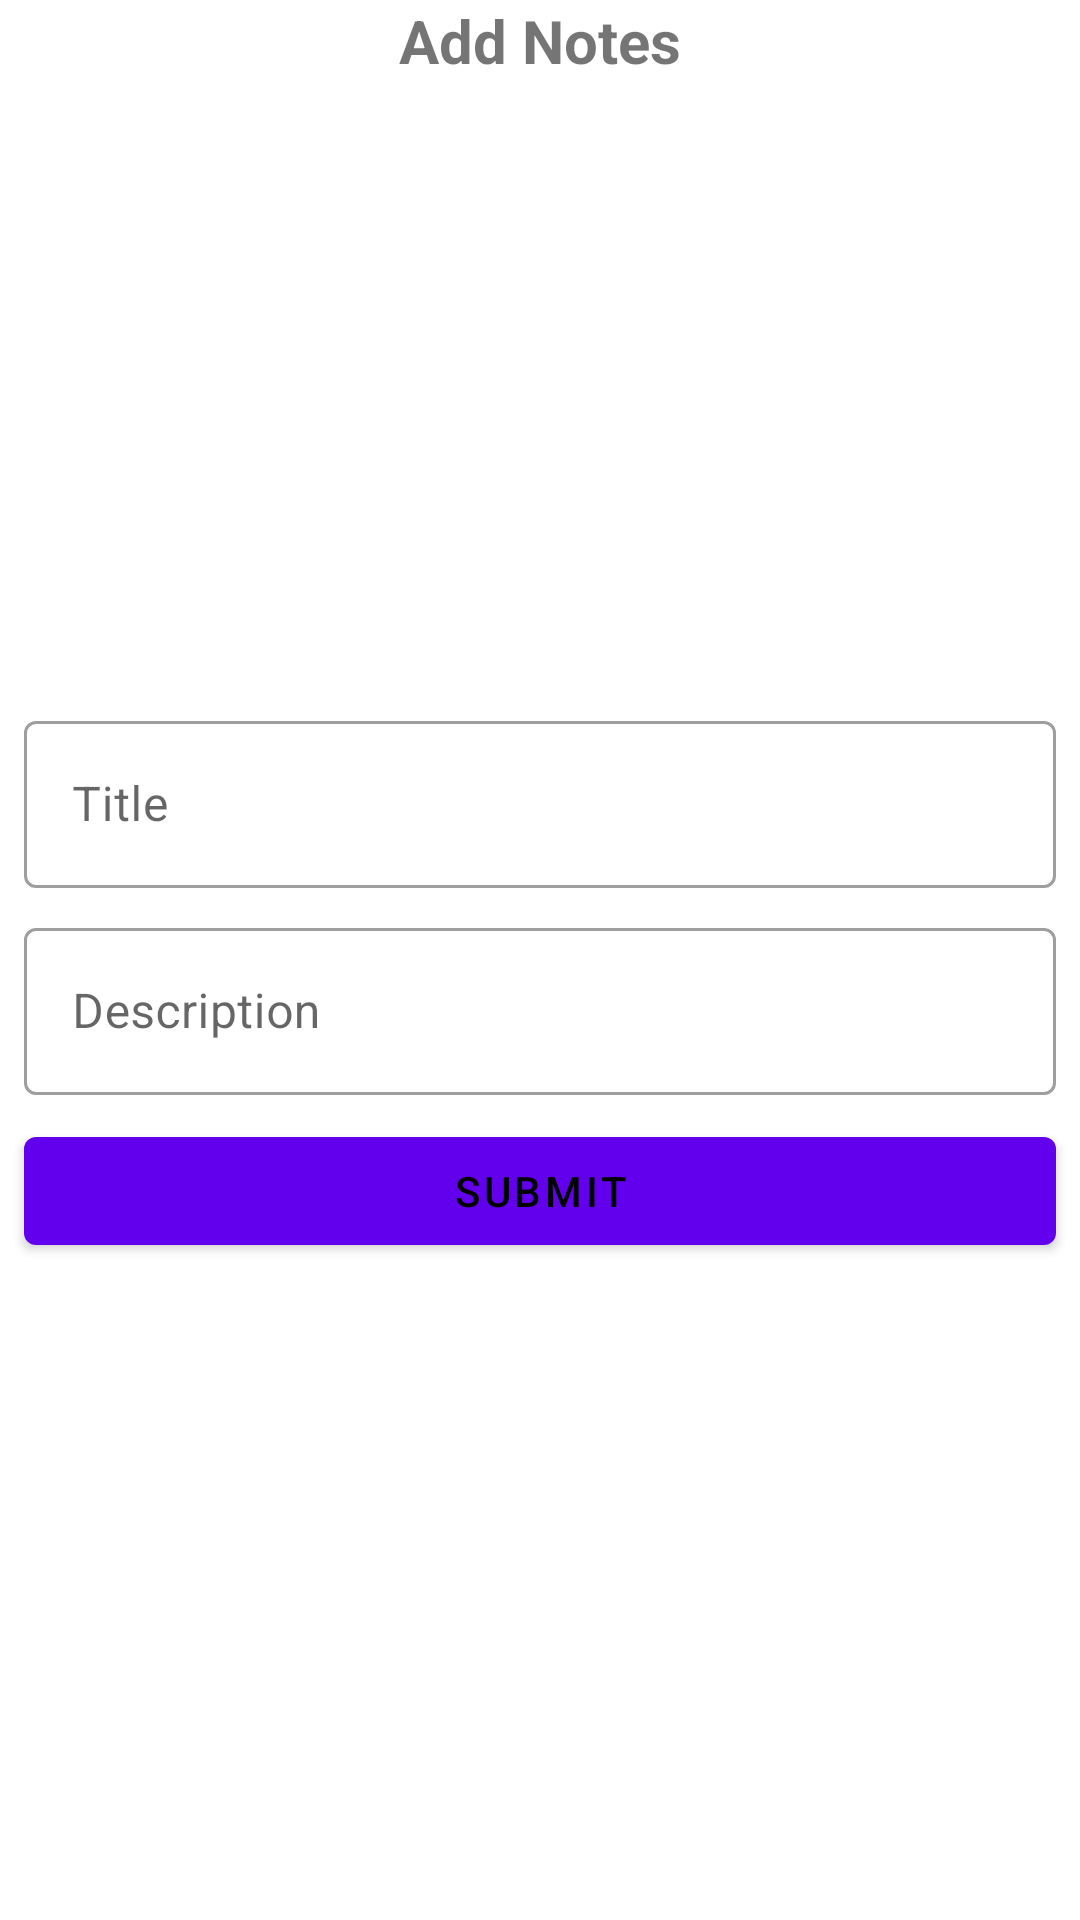

This screen was rendered from an Android layout file. Write that file and the resources it references.
<!-- AndroidManifest.xml: application theme Theme.ToDoNotes -->
<!-- res/layout/activity_add_notes.xml -->
<?xml version="1.0" encoding="utf-8"?>
<androidx.constraintlayout.widget.ConstraintLayout xmlns:android="http://schemas.android.com/apk/res/android"
    xmlns:app="http://schemas.android.com/apk/res-auto"
    android:layout_width="match_parent"
    android:layout_height="match_parent">

    <TextView
        android:id="@+id/textViewAddNotes"
        android:layout_width="match_parent"
        android:layout_height="wrap_content"
        android:text="Add Notes"
        android:textAlignment="center"
        android:textSize="20dp"
        android:textStyle="bold"
        app:layout_constraintEnd_toEndOf="parent"
        app:layout_constraintStart_toStartOf="parent"
        app:layout_constraintTop_toTopOf="parent" />

    <ImageView
        android:id="@+id/imageViewAdd"
        android:layout_width="150dp"
        android:layout_height="150dp"
        android:layout_margin="50dp"
        android:src="@mipmap/ic_launcher"
        app:layout_constraintEnd_toEndOf="@+id/textViewAddNotes"
        app:layout_constraintStart_toStartOf="@+id/textViewAddNotes"
        app:layout_constraintTop_toBottomOf="@+id/textViewAddNotes" />

    <com.google.android.material.textfield.TextInputLayout
        android:id="@+id/container_title"
        style="@style/Widget.MaterialComponents.TextInputLayout.OutlinedBox"
        android:layout_width="match_parent"
        android:layout_height="wrap_content"
        android:layout_marginStart="8dp"
        android:layout_marginTop="8dp"
        android:layout_marginEnd="8dp"
        android:hint="Title"
        app:layout_constraintTop_toBottomOf="@+id/imageViewAdd">

        <com.google.android.material.textfield.TextInputEditText
            android:id="@+id/editTextTitle"
            android:layout_width="match_parent"
            android:layout_height="wrap_content"
            android:inputType="text">

        </com.google.android.material.textfield.TextInputEditText>
    </com.google.android.material.textfield.TextInputLayout>

    <com.google.android.material.textfield.TextInputLayout
        android:id="@+id/container_description"
        style="@style/Widget.MaterialComponents.TextInputLayout.OutlinedBox"
        android:layout_width="match_parent"
        android:layout_height="wrap_content"
        android:layout_marginStart="8dp"
        android:layout_marginTop="8dp"
        android:layout_marginEnd="8dp"
        android:hint="Description"
        app:layout_constraintEnd_toEndOf="@+id/container_title"
        app:layout_constraintStart_toStartOf="@+id/container_title"
        app:layout_constraintTop_toBottomOf="@+id/container_title">

        <com.google.android.material.textfield.TextInputEditText
            android:id="@+id/editTextDescription"
            android:layout_width="match_parent"
            android:layout_height="wrap_content"
            android:inputType="text">

        </com.google.android.material.textfield.TextInputEditText>
    </com.google.android.material.textfield.TextInputLayout>

    <com.google.android.material.button.MaterialButton
        android:id="@+id/buttonSubmit"
        android:layout_width="match_parent"
        android:layout_height="wrap_content"
        android:text="Submit"
        android:layout_marginStart="8dp"
        android:layout_marginTop="8dp"
        android:layout_marginEnd="8dp"
        app:layout_constraintEnd_toEndOf="@+id/container_description"
        app:layout_constraintStart_toStartOf="@+id/container_description"
        app:layout_constraintTop_toBottomOf="@+id/container_description" />

</androidx.constraintlayout.widget.ConstraintLayout>
<!-- resources referenced by this layout -->
<resources>
  <style name="Theme.ToDoNotes" parent="Theme.MaterialComponents.DayNight.DarkActionBar">
          
          <item name="colorPrimary">@color/purple_500</item>
          <item name="colorPrimaryVariant">#000</item>
          <item name="colorOnPrimary">#000</item>
          
          <item name="colorSecondary">@color/teal_200</item>
          <item name="colorSecondaryVariant">@color/teal_700</item>
          <item name="colorOnSecondary">@color/black</item>
          
          <item name="android:statusBarColor" tools:targetApi="l">?attr/colorPrimaryVariant</item>
          
      </style>
  <!-- not gathered from this repository: default colours our renderer supplied (Android Studio template values) -->
  <color name="purple_500">#FF6200EE</color>
  <color name="teal_200">#FF03DAC5</color>
  <color name="teal_700">#FF018786</color>
  <color name="black">#FF000000</color>
</resources>
